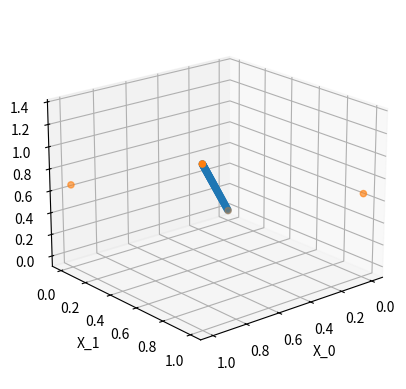

Recreate this plot in Python.
import numpy as np
import matplotlib.pyplot as plt

class perceptron():
    def __init__(self,
                 peso=[0.5,0.5],
                 x=np.array([[0.0, 0.0],
                            [0.0, 1.0],
                            [1.0, 0.0],
                            [1.0, 1.0]]),
                 y=np.array([-1,1,1,1]),
                tasa_aprendizaje=0.01
                 ):
        self.peso=peso
        self.x=x
        self.y=y  
        self.tasa_aprendizaje=tasa_aprendizaje

    def set_weight(self):
        self.peso = np.random.rand(2,)

    def get_rate(self,tasa):
        self.tasa_aprendizaje=tasa

    def compute_output(self, w, x):
        return np.sum(w*x, axis=1)
    
    def activation_function(self, w, x):
        return [1 if x>0 else -1 for x in self.compute_output(w,x)]
    
    def learning(self,iteraciones):
        for i in range(iteraciones):
            print('-----------------------------')
            print("running one iteration ...")
            print('predicted:',self.activation_function(self.x,self.peso))
            print('real:',self.y)
            delta_w = np.sum(self.tasa_aprendizaje*(self.y-self.compute_output(self.peso,self.x))*self.x.T, axis=1)
            print("current weigths", self.peso)
            self.peso = self.peso + delta_w
            print("new weights", self.peso)
            print('-----------------------------')

    def graphics(self):
        ax = plt.figure().add_subplot(projection='3d')
        points=self.compute_output(self.x,self.peso)
        plane=np.array([np.linspace(0,1,100),np.linspace(0,1,100)]).T
        z_p=self.compute_output(self.peso, plane)
        ax.scatter(plane[:,0], plane[:,1], zs=z_p)
        ax.scatter(self.x[:,0], self.x[:,1], zs=points)
        ax.set_xlabel('X_0')
        ax.set_ylabel('X_1')
        ax.set_zlabel('W')
        ax.view_init(elev=20., azim=50)
        plt.show()

#Creacion de perceptron
neurona=perceptron()
#Se establece los pesos aleatorios
#neurona.set_weight()
#Se establece  la tasa de aprendizaje
neurona.get_rate(0.1)
#Se realiza el proceso de aprendizaje con 10 iteraciones
neurona.learning(10)
#Grafica el plano obtenido
neurona.graphics()